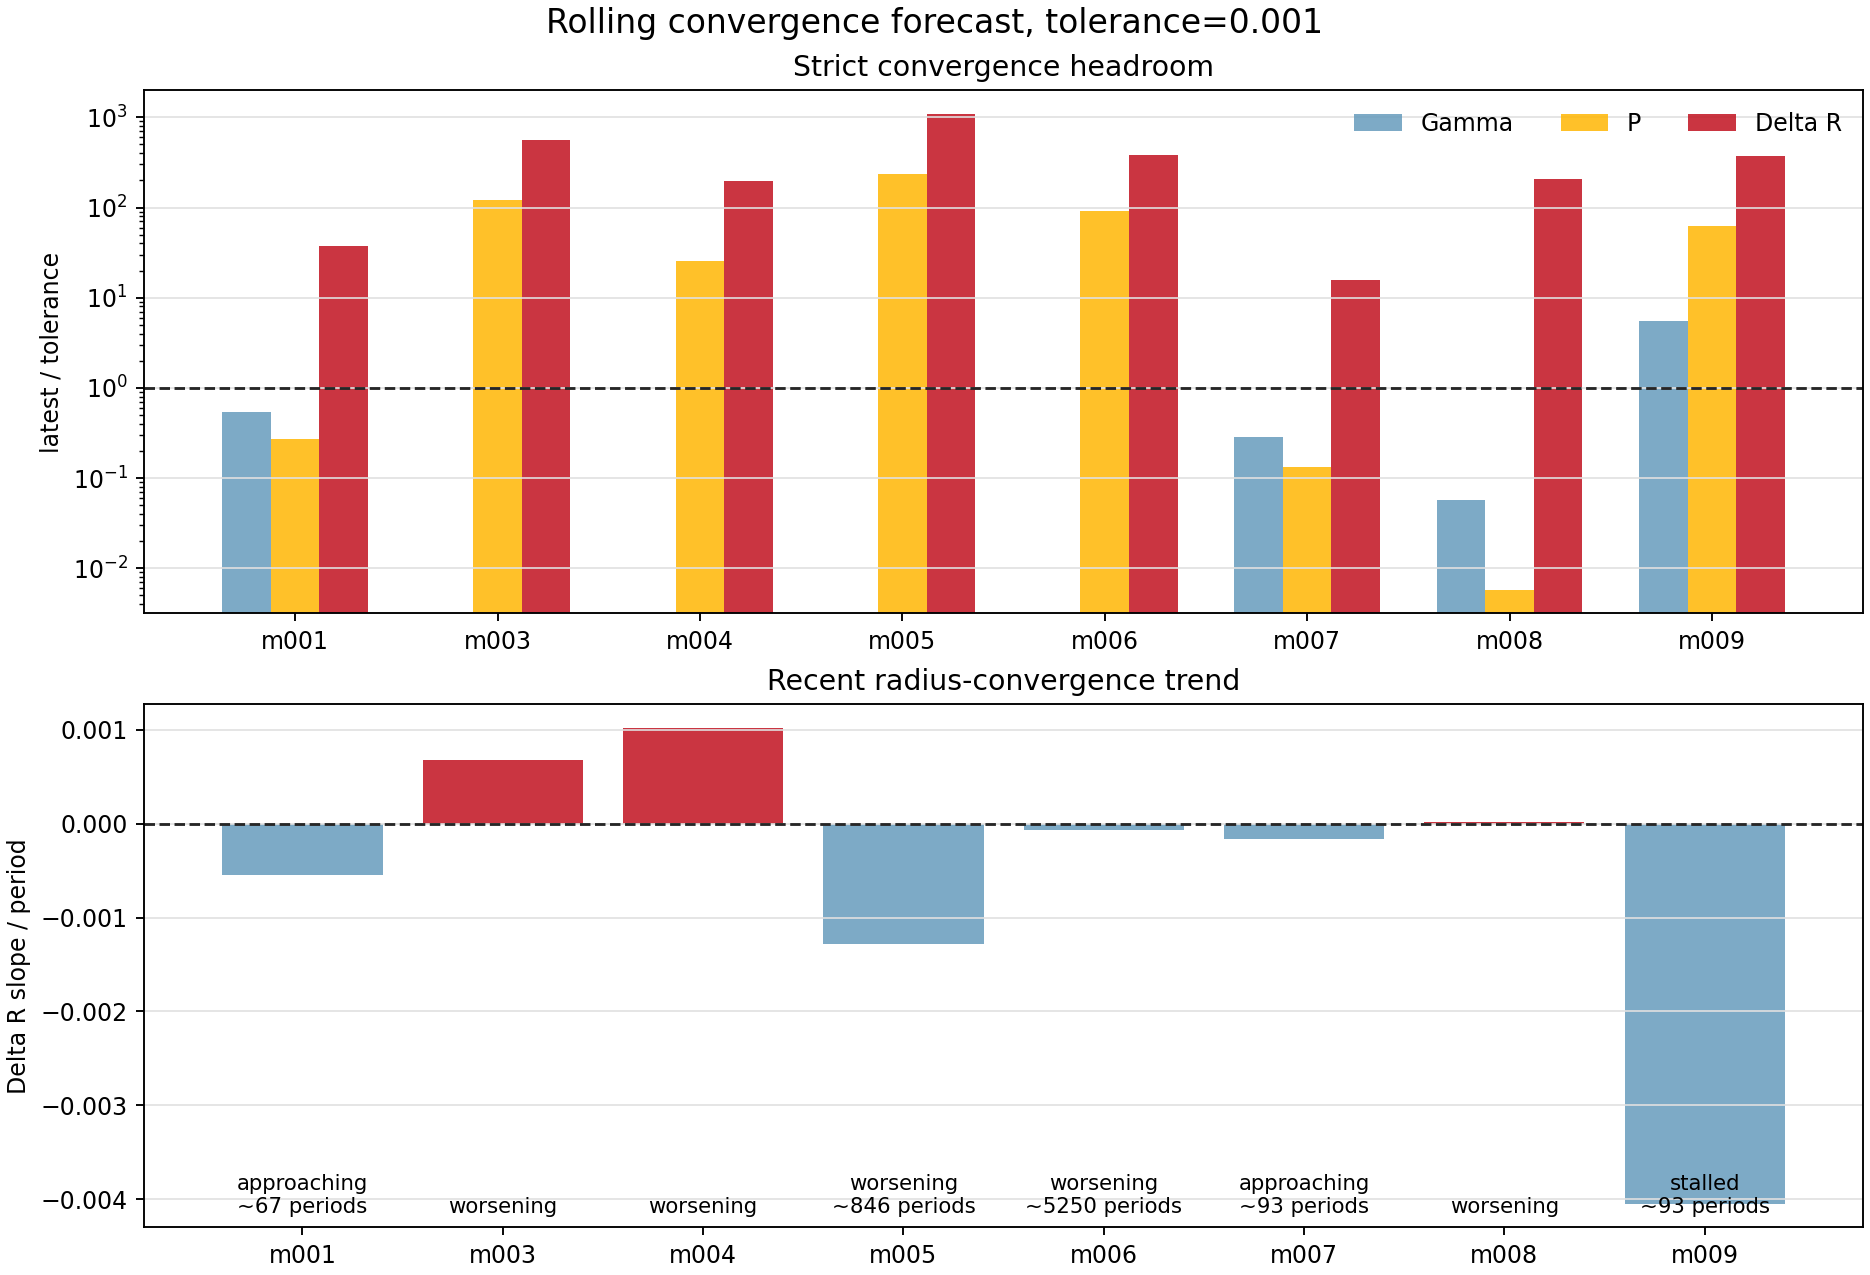

Data behind this chart, as committed beside it:
model_id, run_name, source_kind, window_cycles, window_start_period, window_end_period, live_period, latest_history_model, active_stage, surface_velocity_status, converged_exact, forecast_status, blocking_metrics, recent_points, slope_window, gamma_value, gamma_ratio_to_tolerance, gamma_slope_per_period, gamma_trend, gamma_periods_to_tolerance_linear, period_value, period_ratio_to_tolerance, period_slope_per_period, period_trend
model_001, model_001_M0p5602_Z0p003592_T6824, history_exact_rsp_columns, 100.0, 1922, 2021, 2021, 2641350, continue_saturation, supersonic, False, approaching, delta_r, 8, 8, 0.0005394, 0.5394, -3.1440087067116562e-06, met, , 0.0002739, 0.2739, -1.948216874927864e-06, met
model_003, model_003_M0p7317_Z0p001405_T6745, period_log_fallback, 100.0, 1901, 2000, 2000, 2546168, , supersonic, False, worsening, gamma,period,delta_r, 8, 8, , , , missing, , 0.1202, 120.2, 9.01269212484402e-05, worsening
model_004, model_004_M0p7595_Z0p0001834_T6876, period_log_fallback, 100.0, 1901, 2000, 2000, 2505685, , watch, False, worsening, gamma,period,delta_r, 8, 8, , , , missing, , 0.02524, 25.24, -8.086961369644874e-06, flat
model_005, model_005_M0p6238_Z0p00007156_T6925, period_log_fallback, 100.0, 1901, 2000, 2000, 2548383, , supersonic, False, worsening, gamma,period,delta_r, 8, 8, , , , missing, , 0.2381, 238.1, 0.0001261, worsening
model_006, model_006_M0p7194_Z0p001620_T6711, period_log_fallback, 100.0, 1901, 2000, 2000, 2546092, , supersonic, False, worsening, gamma,period,delta_r, 8, 8, , , , missing, , 0.09132, 91.32, 0.0001748, worsening
model_007, model_007_M0p6887_Z0p004060_T6669, history_exact_rsp_columns, 100.0, 1646, 1745, 1745, 2427340, continue_saturation, supersonic, False, approaching, delta_r, 8, 8, 0.0002854, 0.2854, -6.799717972173637e-06, met, , 0.000134, 0.134, -1.1830314985767122e-11, met
model_008, model_008_M0p6151_Z0p0004406_T6792, history_exact_rsp_columns, 100.0, 1099, 1198, 1198, 1800830, continue_saturation, watch, False, worsening, delta_r, 8, 8, 5.68112779128346e-05, 0.05681, 4.534995605652111e-08, met, , 5.773539275460733e-06, 0.005774, -3.8683080312109244e-13, met
model_009, model_009_M0p6668_Z0p0001120_T6852, history_exact_rsp_columns, 100.0, 228.0, 327.0, 327, 329720, create, ok, False, stalled, gamma,period,delta_r, 8, 8, 0.005581, 5.581, 9.969641728130325e-06, flat, , 0.06304, 63.04, -2.700447596813144e-05, improving
